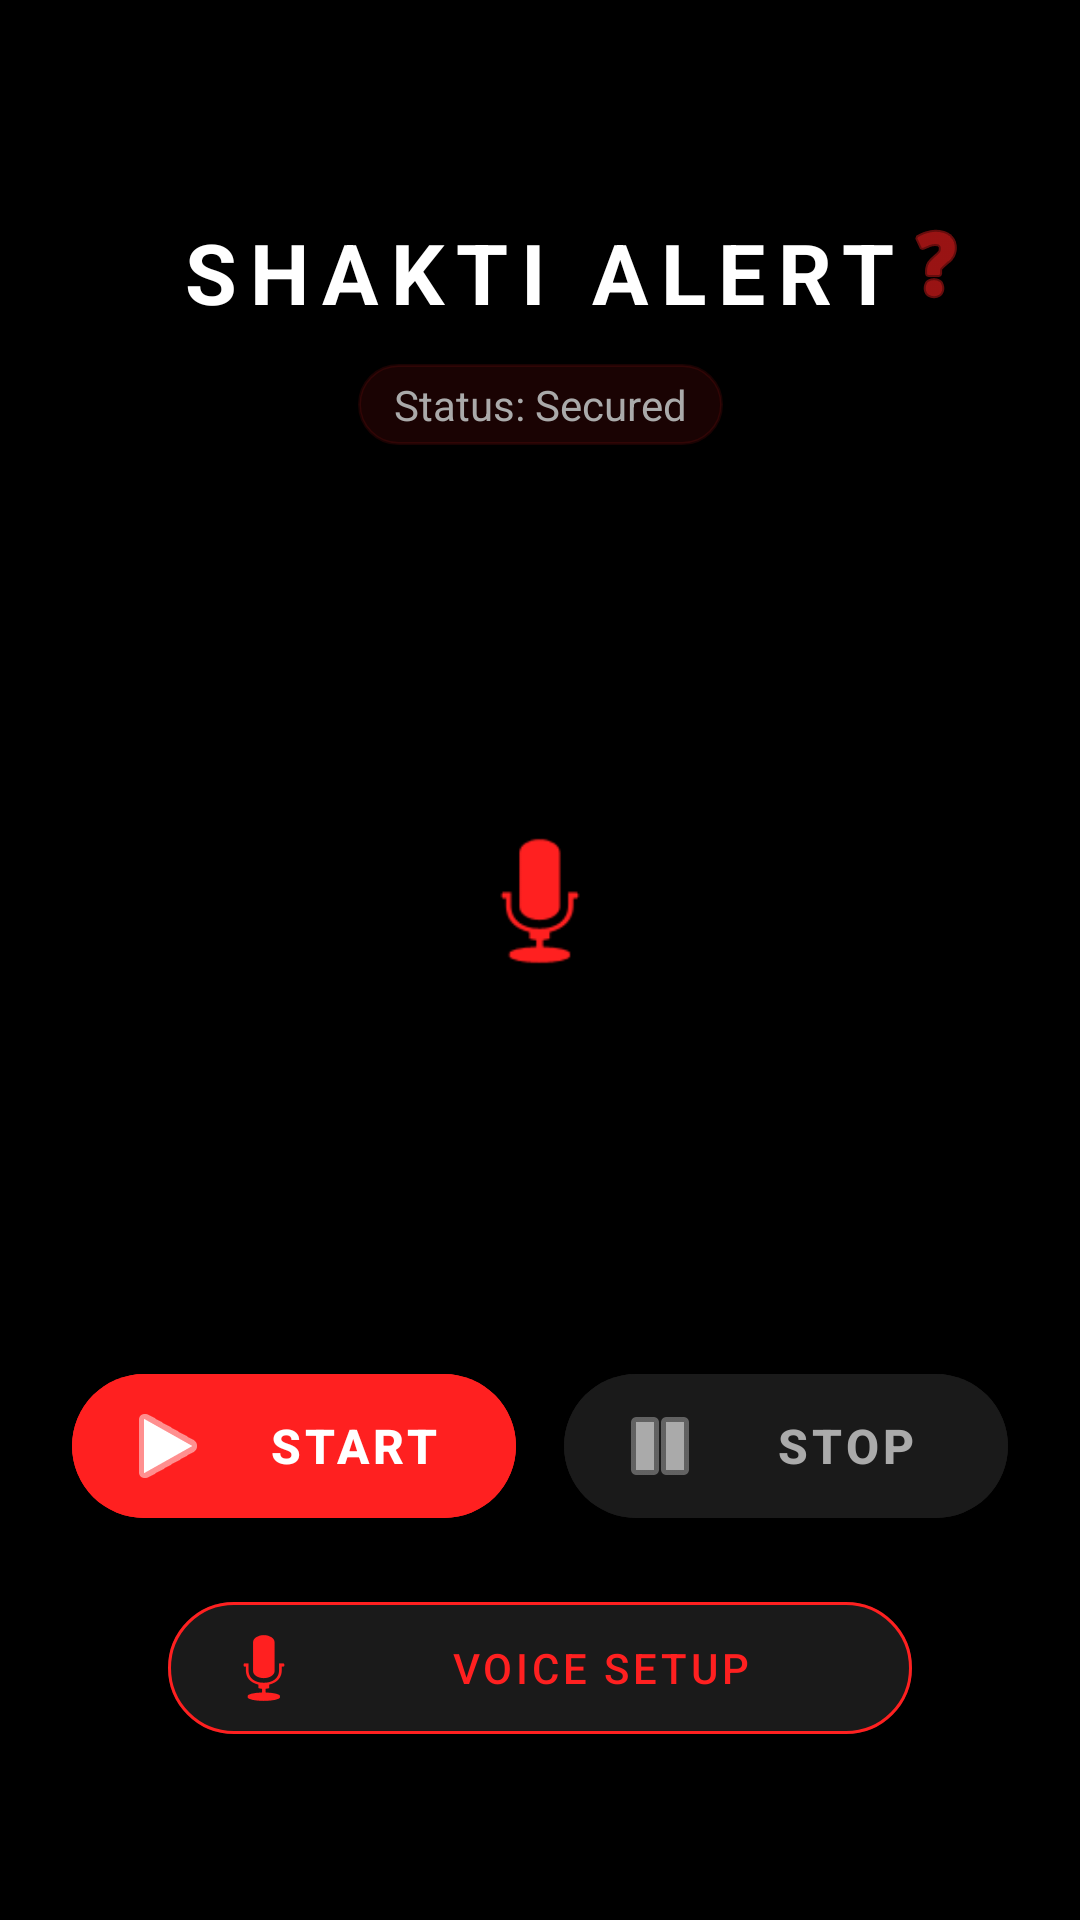

Here is an Android app screen rendered from its layout file. Give the layout XML and the strings, colors and styles it references.
<!-- AndroidManifest.xml: application theme Theme.ShaktiAlertApp -->
<!-- res/layout/fragment_home.xml -->
<?xml version="1.0" encoding="utf-8"?>
<androidx.constraintlayout.widget.ConstraintLayout
    xmlns:android="http://schemas.android.com/apk/res/android"
    xmlns:app="http://schemas.android.com/apk/res-auto"
    android:layout_width="match_parent"
    android:layout_height="match_parent"
    android:background="@color/bg_dark_primary"
    android:padding="24dp">

    
    <TextView
        android:id="@+id/tvHeader"
        android:layout_width="wrap_content"
        android:layout_height="wrap_content"
        android:text="SHAKTI ALERT"
        android:textColor="@color/white"
        android:textSize="28sp"
        android:textStyle="bold"
        android:letterSpacing="0.15"
        app:layout_constraintTop_toTopOf="parent"
        app:layout_constraintStart_toStartOf="parent"
        app:layout_constraintEnd_toEndOf="parent"
        android:layout_marginTop="48dp"/>

    
    <ImageButton
        android:id="@+id/btnAiHelp"
        android:layout_width="48dp"
        android:layout_height="48dp"
        android:src="@android:drawable/ic_menu_help"
        android:background="?attr/selectableItemBackgroundBorderless"
        android:tint="@color/shakti_red"
        android:contentDescription="AI Help"
        app:layout_constraintTop_toTopOf="parent"
        app:layout_constraintEnd_toEndOf="parent"
        android:layout_marginTop="40dp"/>

    
    <TextView
        android:id="@+id/tvStatus"
        android:layout_width="wrap_content"
        android:layout_height="wrap_content"
        android:text="Status: Secured"
        android:textColor="@color/text_secondary"
        android:textSize="14sp"
        android:background="@drawable/bg_pill_white"
        android:backgroundTint="#1AFF2020"
        android:paddingHorizontal="12dp"
        android:paddingVertical="4dp"
        app:layout_constraintTop_toBottomOf="@id/tvHeader"
        app:layout_constraintStart_toStartOf="parent"
        app:layout_constraintEnd_toEndOf="parent"
        android:layout_marginTop="12dp"/>

    
    <androidx.constraintlayout.widget.ConstraintLayout
        android:id="@+id/voiceContainer"
        android:layout_width="300dp"
        android:layout_height="300dp"
        app:layout_constraintTop_toBottomOf="@id/tvStatus"
        app:layout_constraintBottom_toTopOf="@id/controlsContainer"
        app:layout_constraintStart_toStartOf="parent"
        app:layout_constraintEnd_toEndOf="parent">

        
        <FrameLayout
            android:id="@+id/dotWaveContainer"
            android:layout_width="200dp"
            android:layout_height="200dp"
            app:layout_constraintTop_toTopOf="parent"
            app:layout_constraintBottom_toBottomOf="parent"
            app:layout_constraintStart_toStartOf="parent"
            app:layout_constraintEnd_toEndOf="parent">
        </FrameLayout>

        
        <ImageView
            android:id="@+id/micIcon"
            android:layout_width="60dp"
            android:layout_height="60dp"
            android:src="@android:drawable/ic_btn_speak_now"
            android:tint="@color/shakti_red"
            app:layout_constraintTop_toTopOf="@id/dotWaveContainer"
            app:layout_constraintBottom_toBottomOf="@id/dotWaveContainer"
            app:layout_constraintStart_toStartOf="@id/dotWaveContainer"
            app:layout_constraintEnd_toEndOf="@id/dotWaveContainer"
            android:elevation="5dp"/>

        
        <View
            android:id="@+id/btnTrigger"
            android:layout_width="match_parent"
            android:layout_height="match_parent"
            android:clickable="true"
            android:focusable="true"
            android:background="?attr/selectableItemBackgroundBorderless"/>

    </androidx.constraintlayout.widget.ConstraintLayout>

    
    <LinearLayout
        android:id="@+id/controlsContainer"
        android:layout_width="match_parent"
        android:layout_height="wrap_content"
        android:orientation="vertical"
        android:gravity="center"
        app:layout_constraintBottom_toBottomOf="parent"
        android:layout_marginBottom="32dp">

        <LinearLayout
            android:layout_width="match_parent"
            android:layout_height="wrap_content"
            android:orientation="horizontal"
            android:gravity="center"
            android:layout_marginBottom="16dp">

            
            <com.google.android.material.button.MaterialButton
                android:id="@+id/btnStartService"
                android:layout_width="0dp"
                android:layout_weight="1"
                android:layout_height="60dp"
                android:text="START"
                android:textSize="16sp"
                android:textStyle="bold"
                android:textColor="@color/white"
                android:backgroundTint="@color/shakti_red"
                app:icon="@android:drawable/ic_media_play"
                app:iconTint="@color/white"
                app:cornerRadius="30dp"
                android:layout_marginEnd="8dp" />

            
            <com.google.android.material.button.MaterialButton
                android:id="@+id/btnStopService"
                android:layout_width="0dp"
                android:layout_weight="1"
                android:layout_height="60dp"
                android:text="STOP"
                android:textSize="16sp"
                android:textStyle="bold"
                android:textColor="@color/text_secondary"
                android:backgroundTint="@color/bg_dark_surface"
                app:icon="@android:drawable/ic_media_pause"
                app:iconTint="@color/text_secondary"
                app:cornerRadius="30dp"
                android:layout_marginStart="8dp" />
        </LinearLayout>

        
        <com.google.android.material.button.MaterialButton
            android:id="@+id/btnEnroll"
            android:layout_width="match_parent"
            android:layout_height="56dp"
            android:text="VOICE SETUP"
            android:textSize="14sp"
            android:textColor="@color/shakti_red"
            android:backgroundTint="@color/bg_dark_surface"
            app:strokeColor="@color/shakti_red"
            app:strokeWidth="1dp"
            app:cornerRadius="28dp"
            app:icon="@android:drawable/ic_btn_speak_now"
            app:iconTint="@color/shakti_red"
            android:layout_marginHorizontal="32dp"/>

    </LinearLayout>

</androidx.constraintlayout.widget.ConstraintLayout>
<!-- resources referenced by this layout -->
<resources>
  <color name="bg_dark_primary">#000000</color>
  <color name="bg_dark_surface">#1A1A1A</color>
  <color name="shakti_red">#FF2020</color>
  <color name="text_secondary">#AAAAAA</color>
  <color name="white">#FFFFFFFF</color>
  <!-- drawable bg_pill_white (drawable) -->
  <?xml version="1.0" encoding="utf-8"?>
  <shape xmlns:android="http://schemas.android.com/apk/res/android">
      <solid android:color="#1A1A1A" />
      <corners android:radius="30dp" />
      <stroke android:width="1dp" android:color="#2A2A2A"/>
  </shape>
  <style name="Theme.ShaktiAlertApp" parent="Theme.MaterialComponents.NoActionBar">
  
          
          <item name="colorPrimary">@color/shakti_red</item>
          <item name="colorPrimaryVariant">@color/shakti_red_dark</item>
          <item name="colorOnPrimary">@color/white</item>
  
          
          <item name="colorSecondary">@color/shakti_red</item>
          <item name="colorSecondaryVariant">@color/shakti_red_dark</item>
          <item name="colorOnSecondary">@color/white</item>
  
          
          <item name="android:windowBackground">@color/bg_dark_primary</item>
          <item name="colorSurface">@color/bg_dark_card</item>
          <item name="colorOnSurface">@color/white</item>
  
          
          <item name="android:statusBarColor">@color/bg_dark_primary</item>
          <item name="android:navigationBarColor">@color/bg_dark_primary</item>
          <item name="android:windowLightStatusBar" tools:targetApi="m">false</item>
  
          
          <item name="colorControlActivated">@color/shakti_red</item>
          <item name="colorControlHighlight">@color/shakti_red_dim</item>
  
          
          <item name="colorAccent">@color/shakti_red</item>
  
          
          <item name="dialogTheme">@style/ShaktiDialog</item>
          <item name="alertDialogTheme">@style/ShaktiDialog</item>
      </style>
  <color name="shakti_red_dark">#CC0000</color>
  <color name="bg_dark_card">#111111</color>
  <color name="shakti_red_dim">#80FF2020</color>
  <style name="ShaktiDialog" parent="Theme.MaterialComponents.Dialog">
          <item name="android:windowBackground">@color/bg_dark_card</item>
          <item name="colorSurface">@color/bg_dark_card</item>
          <item name="colorOnSurface">@color/white</item>
          <item name="colorPrimary">@color/shakti_red</item>
          <item name="buttonBarPositiveButtonStyle">@style/RedButtonStyle</item>
          <item name="buttonBarNegativeButtonStyle">@style/GrayButtonStyle</item>
      </style>
  <style name="RedButtonStyle" parent="Widget.MaterialComponents.Button">
          <item name="backgroundTint">@color/shakti_red</item>
          <item name="android:textColor">@color/white</item>
      </style>
  <style name="GrayButtonStyle" parent="Widget.MaterialComponents.Button.TextButton">
          <item name="android:textColor">@color/text_secondary</item>
      </style>
</resources>
